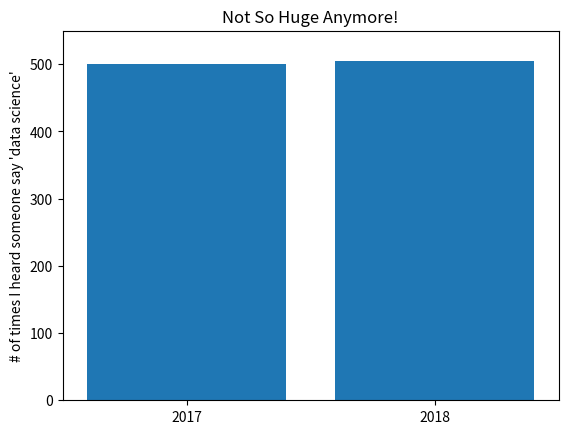

Recreate this plot in Python.
from matplotlib import pyplot as plt

mentions = [500, 505]
years = [2017, 2018]

plt.bar(years, mentions, 0.8)
plt.xticks(years)
plt.ylabel("# of times I heard someone say 'data science'")

plt.ticklabel_format(useOffset=False)

plt.axis([2016.5, 2018.5, 0, 550])
plt.title("Not So Huge Anymore!")
plt.show()